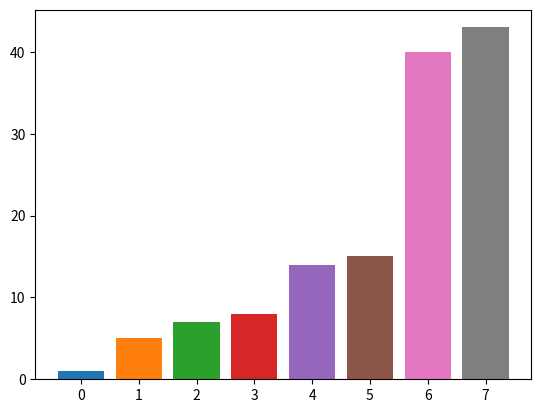

Generate this figure with matplotlib:
# make a list that contains these values
# sort the list
# make a barchart with the pyplot

#  create a list that contains the data
costs = [1, 8, 15, 7, 5, 14, 43, 40]
# sort it and print it
cost_sorted = sorted(costs)
print(cost_sorted)
# import the pyplot and make a barchart
from matplotlib import pyplot as plot
for i in range(len(cost_sorted)):
    plot.bar(i, cost_sorted[i])
plot.show()
